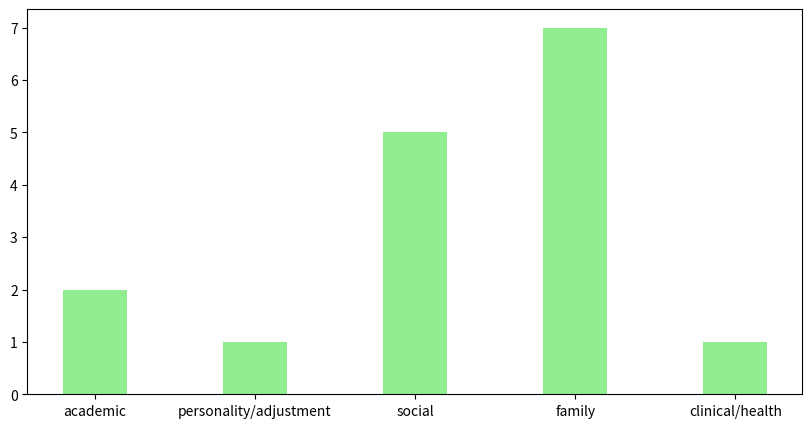

Reproduce this figure in Python.
#taking the scores, normalize them and plot a bargraph
# check https://docs.google.com/document/d/1BKUZlRhjtckP8GE7OKepq_7KMr8xX5p483xrNK2SeeM/edit#
#this is a sample
import numpy as np
import matplotlib.pyplot as plt
 
  
# creating the dataset
nacad=int((7*10)/24)
nadj=int((3*10)/18)
nsocial=int((5*10)/10)
nfam=int((9*10)/12)
nhealth=int((1*10)/9)
data = {'academic':nacad, 'personality/adjustment':nadj, 'social':nsocial,
        'family':nfam,'clinical/health':nhealth} 

courses = list(data.keys())
values = list(data.values())
  
fig = plt.figure(figsize = (10, 5))
 
# creating the bar plot
plt.bar(courses, values, color ='lightgreen',
        width = 0.4)
 
plt.savefig(r"C:\sudhira\project\StudentCounseling\new_image.jpg",bbox_inches='tight')
plt.show()